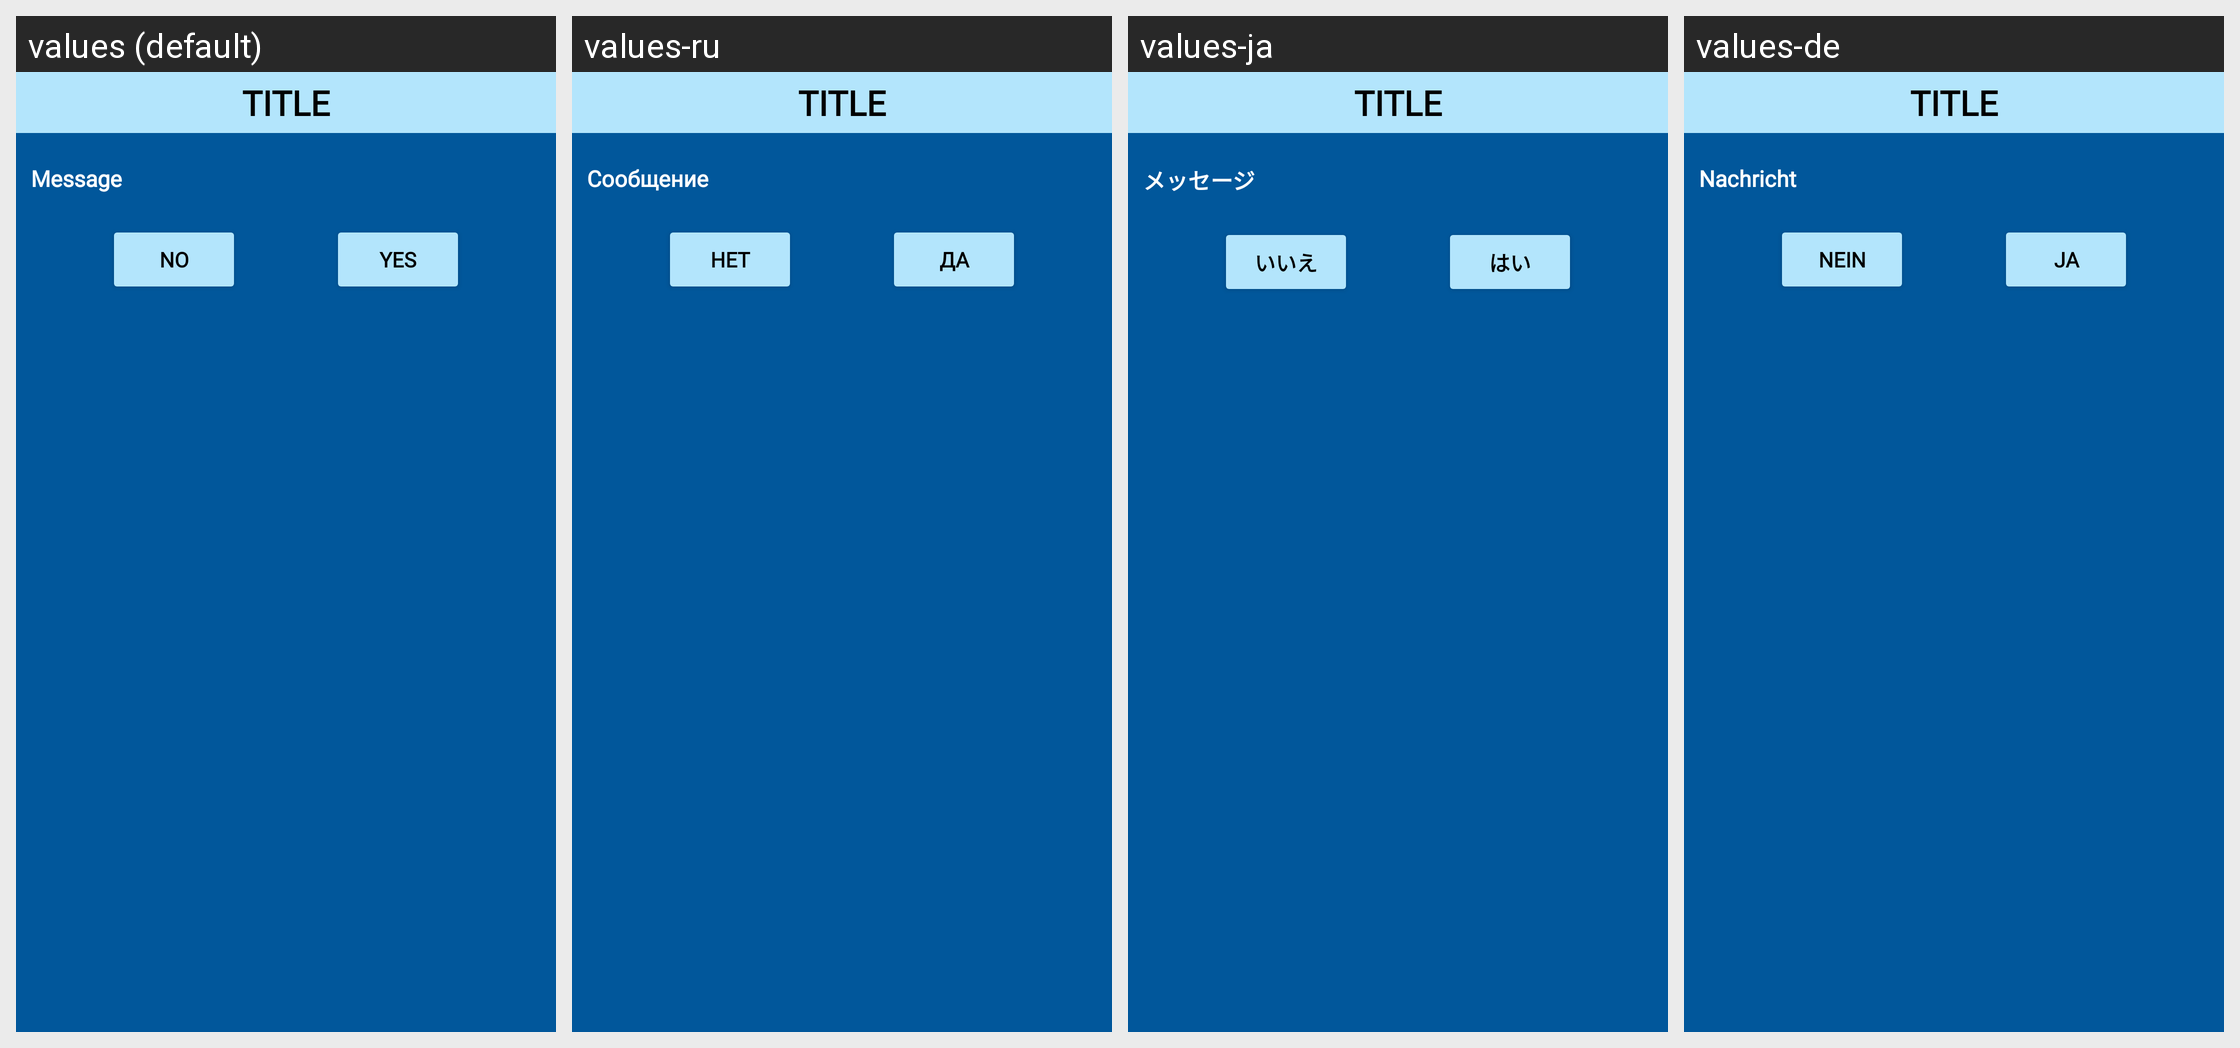

Locale-by-locale string values for the Android screen shown in this grid:
Android screen res/layout/custom_dialog.xml rendered under 4 locales, left to right: values (default), values-ru, values-ja, values-de. Device: Nexus 5 (rendered at 1080×1920; each locale shown at half size, 540×960, under a caption strip naming it); theme Theme.ClassicGames.
Other locales in the repository, not shown: values-es, values-fr, values-it, values-ko, values-nl, values-pl, values-pt, values-pt-rBR, values-tr, values-zh-rCN.
Strings drawn on this screen, with the default value and each locale's value (text and hints the layout hard-codes, and strings that could not be matched under every locale, appear in the picture but are not listed):

message
  values: Message
  values-ru: Сообщение
  values-ja: メッセージ
  values-de: Nachricht

no
  values: No
  values-ru: Нет
  values-ja: いいえ
  values-de: Nein

yes
  values: Yes
  values-ru: Да
  values-ja: はい
  values-de: Ja
